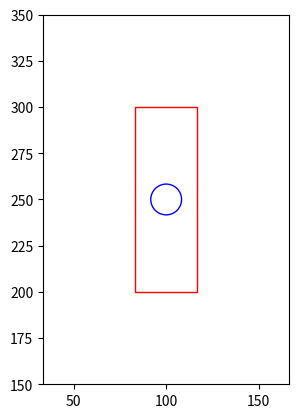

Recreate this plot in Python.
import matplotlib.pyplot as plt
import matplotlib.patches as patches

def draw_bounding_box(center_x, center_y, length, width):
    # 计算矩形框的左上角坐标
    x1 = center_x - width / 2
    y1 = center_y - length / 2
    
    # 创建一个新的图形
    fig, ax = plt.subplots(1)
    
    # 绘制胶囊（这里用一个圆表示）
    capsule = plt.Circle((center_x, center_y), min(width, length) / 4, color='blue', fill=False)
    ax.add_artist(capsule)
    
    # 绘制矩形框
    rect = patches.Rectangle((x1, y1), width, length, linewidth=1, edgecolor='r', facecolor='none')
    ax.add_patch(rect)
    
    # 设置坐标轴范围以确保整个图形可见
    margin = 50
    ax.set_xlim(center_x - width/2 - margin, center_x + width/2 + margin)
    ax.set_ylim(center_y - length/2 - margin, center_y + length/2 + margin)
    
    # 显示图形
    plt.gca().set_aspect('equal', adjustable='box')
    plt.show()

# 胶囊中心坐标
center_x = 100
center_y = 250

# 胶囊长度和宽度
length = 100  # 假设胶囊长度为100像素
width = length / 3  # 宽度大约是长度的三分之一

draw_bounding_box(center_x, center_y, length, width)